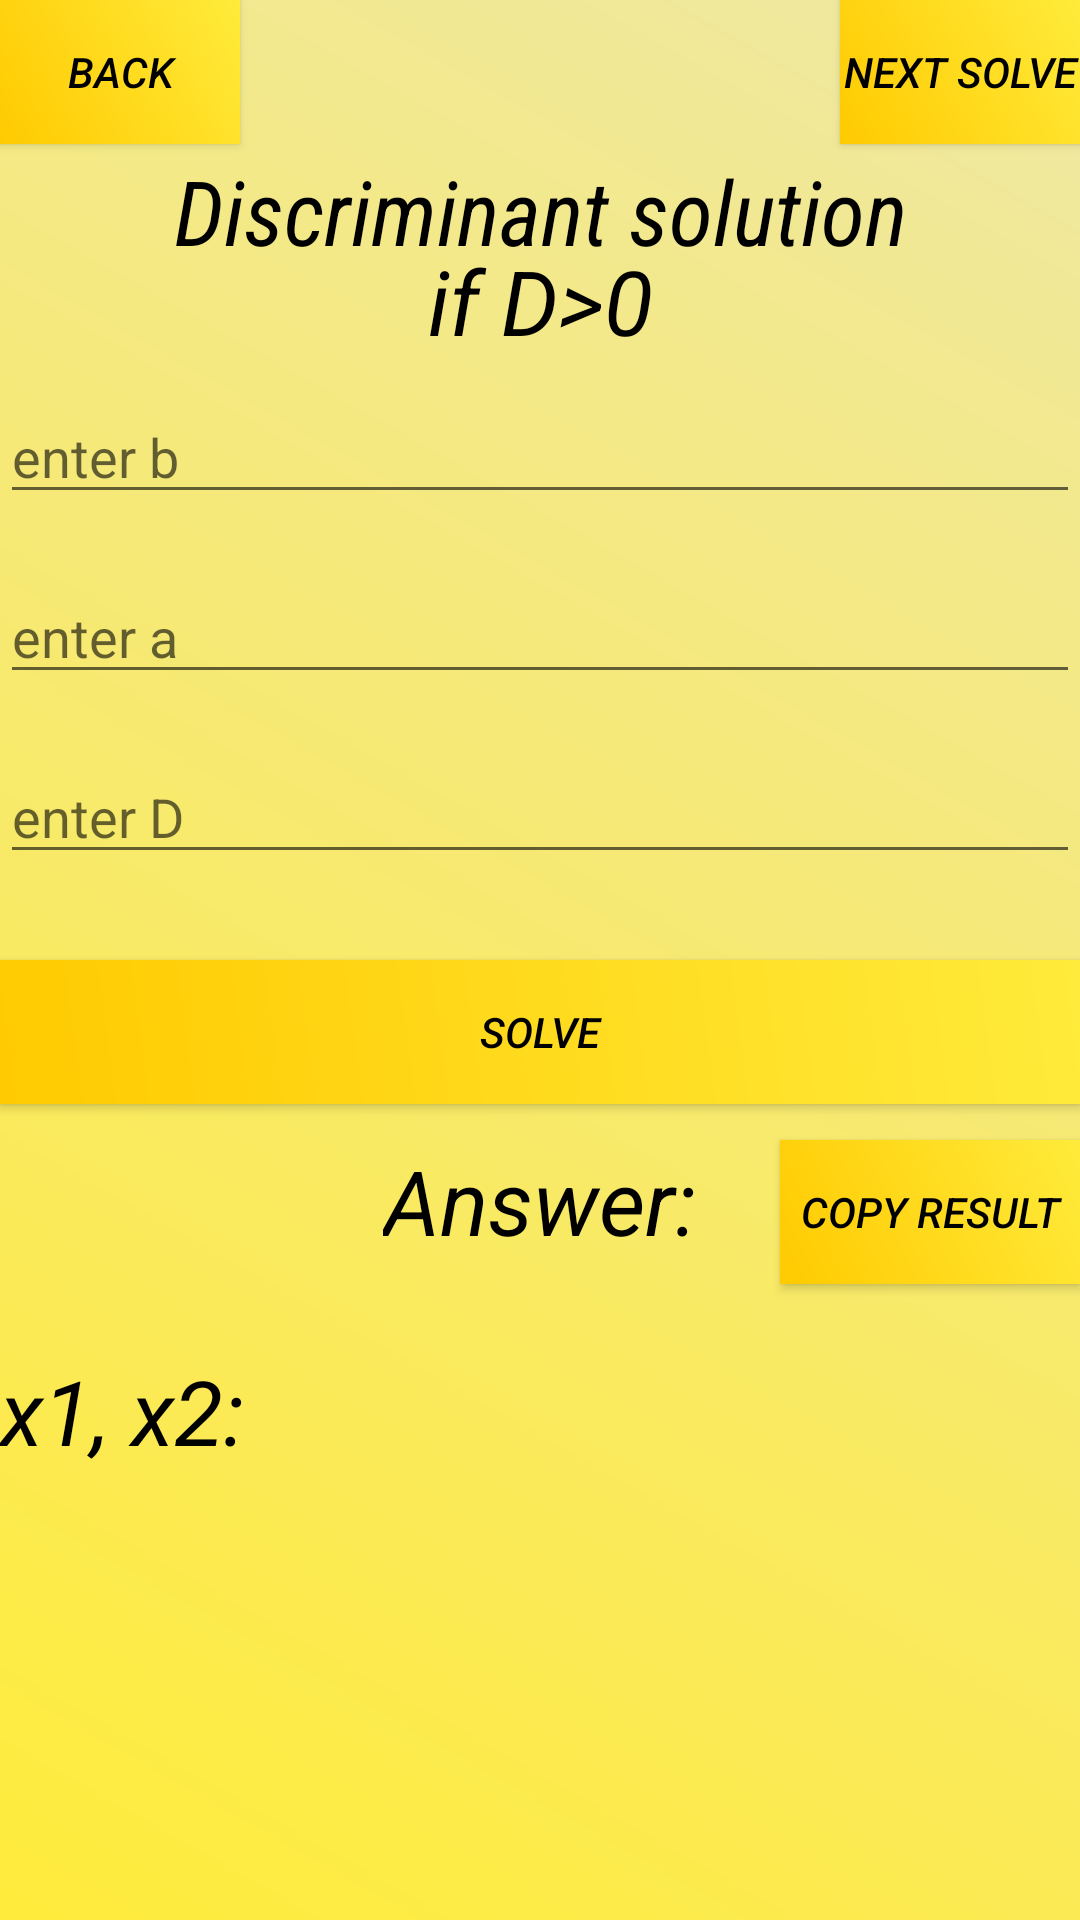

This screen was rendered from an Android layout file. Write that file and the resources it references.
<!-- AndroidManifest.xml: application theme Theme.Draft -->
<!-- res/layout/second_main.xml -->
<?xml version="1.0" encoding="utf-8"?>

<androidx.constraintlayout.widget.ConstraintLayout xmlns:android="http://schemas.android.com/apk/res/android"
    xmlns:app="http://schemas.android.com/apk/res-auto"
    xmlns:tools="http://schemas.android.com/tools"
    android:layout_width="match_parent"
    android:layout_height="match_parent"
    android:orientation="vertical"
    android:background="@drawable/bg"
    tools:context=".SecondActivity">

    <TextView
        android:layout_width="wrap_content"
        android:layout_height="wrap_content"
        android:text="@string/name2"
        android:textStyle="italic"
        android:textSize="30sp"
        android:textColor="@color/black"
        android:fontFamily="sans-serif-condensed"
        android:layout_marginTop="50dp"
        app:layout_constraintStart_toStartOf="parent"
        app:layout_constraintEnd_toEndOf="parent"
        app:layout_constraintTop_toTopOf="parent"/>

    <Button
        android:layout_width="80dp"
        android:layout_height="wrap_content"
        android:background="@drawable/btnbg"
        android:text="@string/btn_back"
        android:textStyle="italic"
        android:textColor="@color/black"
        android:id="@+id/back"
        app:layout_constraintStart_toStartOf="parent"
        app:layout_constraintTop_toTopOf="parent"/>

    <TextView
        android:layout_width="wrap_content"
        android:layout_height="wrap_content"
        android:text="@string/ifpositive"
        android:textSize="30sp"
        android:textColor="@color/black"
        android:textStyle="italic"
        android:layout_marginTop="80dp"
        app:layout_constraintStart_toStartOf="parent"
        app:layout_constraintEnd_toEndOf="parent"
        app:layout_constraintTop_toTopOf="parent"/>

    <EditText
        android:layout_width="match_parent"
        android:layout_height="wrap_content"
        android:id="@+id/inputb"
        android:hint="@string/hint4"
        android:layout_marginTop="130dp"
        android:layout_centerHorizontal="true"
        app:layout_constraintStart_toStartOf="parent"
        app:layout_constraintEnd_toEndOf="parent"
        app:layout_constraintTop_toTopOf="parent"/>

    <EditText
        android:layout_width="match_parent"
        android:layout_height="wrap_content"
        android:id="@+id/inputa"
        android:hint="@string/hint5"
        android:layout_marginTop="190dp"
        android:layout_centerHorizontal="true"
        app:layout_constraintStart_toStartOf="parent"
        app:layout_constraintEnd_toEndOf="parent"
        app:layout_constraintTop_toTopOf="parent"/>

    <EditText
        android:layout_width="match_parent"
        android:layout_height="wrap_content"
        android:id="@+id/inputd"
        android:hint="@string/hint6"
        android:layout_marginTop="250dp"
        android:layout_centerHorizontal="true"
        app:layout_constraintStart_toStartOf="parent"
        app:layout_constraintEnd_toEndOf="parent"
        app:layout_constraintTop_toTopOf="parent"/>

    <Button
        android:layout_width="match_parent"
        android:layout_height="wrap_content"
        android:background="@drawable/btnbg"
        android:text="@string/solution"
        android:layout_marginTop="320dp"
        android:textStyle="italic"
        android:layout_centerHorizontal="true"
        android:textColor="@color/black"
        android:id="@+id/solve2"
        app:layout_constraintStart_toStartOf="parent"
        app:layout_constraintTop_toTopOf="parent"/>

    <TextView
        android:layout_width="wrap_content"
        android:layout_height="wrap_content"
        android:text="@string/answer2"
        android:textSize="30sp"
        android:textColor="@color/black"
        android:textStyle="italic"
        android:layout_marginTop="380dp"
        app:layout_constraintStart_toStartOf="parent"
        app:layout_constraintEnd_toEndOf="parent"
        app:layout_constraintTop_toTopOf="parent"/>

    <TextView
        android:layout_width="wrap_content"
        android:layout_height="wrap_content"
        android:text="@string/x1x2"
        android:textSize="30sp"
        android:textColor="@color/black"
        android:textStyle="italic"
        android:layout_marginTop="450dp"
        app:layout_constraintStart_toStartOf="parent"
        app:layout_constraintTop_toTopOf="parent"/>



    <TextView
        android:layout_width="300dp"
        android:layout_height="wrap_content"
        android:id="@+id/answerx1x2"
        android:textSize="30sp"
        android:textColor="@color/black"
        android:textStyle="italic"
        android:layout_marginTop="450dp"
        android:layout_marginStart="100dp"
        android:layout_centerHorizontal="true"
        app:layout_constraintStart_toStartOf="parent"
        app:layout_constraintTop_toTopOf="parent"/>

    <Button
        android:layout_width="80dp"
        android:layout_height="wrap_content"
        android:background="@drawable/btnbg"
        android:text="@string/Next"
        android:textStyle="italic"
        android:textColor="@color/black"
        android:id="@+id/neext"
        app:layout_constraintEnd_toEndOf="parent"
        app:layout_constraintTop_toTopOf="parent"/>

    <Button
        android:layout_width="100dp"
        android:layout_height="wrap_content"
        android:background="@drawable/btnbg"
        android:text="@string/copyres"
        android:textStyle="italic"
        android:textColor="@color/black"
        android:id="@+id/copy2"
        android:layout_marginTop="380dp"
        app:layout_constraintEnd_toEndOf="parent"
        app:layout_constraintTop_toTopOf="parent"/>


</androidx.constraintlayout.widget.ConstraintLayout>
<!-- resources referenced by this layout -->
<resources>
  <!-- drawable bg (drawable) -->
  <shape xmlns:android="http://schemas.android.com/apk/res/android"
      android:shape="rectangle">
      <gradient
          android:startColor="#FFEB3B"
          android:endColor="#EFE8A3"
          android:type="linear"
          android:angle="45"/>
  </shape>
  <!-- drawable btnbg (drawable) -->
  <shape xmlns:android="http://schemas.android.com/apk/res/android"
      android:shape="rectangle">
      <gradient
          android:startColor="#FFCA00"
          android:endColor="#FFEB3B"
          android:type="linear"
          android:angle="45"/>
  </shape>
  <string name="Next">next solve</string>
  <string name="answer2">Answer:</string>
  <string name="btn_back">back</string>
  <string name="copyres">copy result</string>
  <string name="hint4">enter b</string>
  <string name="hint5">enter a</string>
  <string name="hint6">enter D</string>
  <string name="ifpositive">if D&gt;0</string>
  <string name="name2">Discriminant solution</string>
  <string name="solution">solve</string>
  <string name="x1x2">x1, x2:</string>
  <style name="Theme.Draft" parent="Base.Theme.Draft" />
  <style name="Base.Theme.Draft" parent="Theme.AppCompat.DayNight.NoActionBar">
          
          
      </style>
  <!-- not gathered from this repository: default colours our renderer supplied (Android Studio template values) -->
  <color name="black">#FF000000</color>
</resources>
